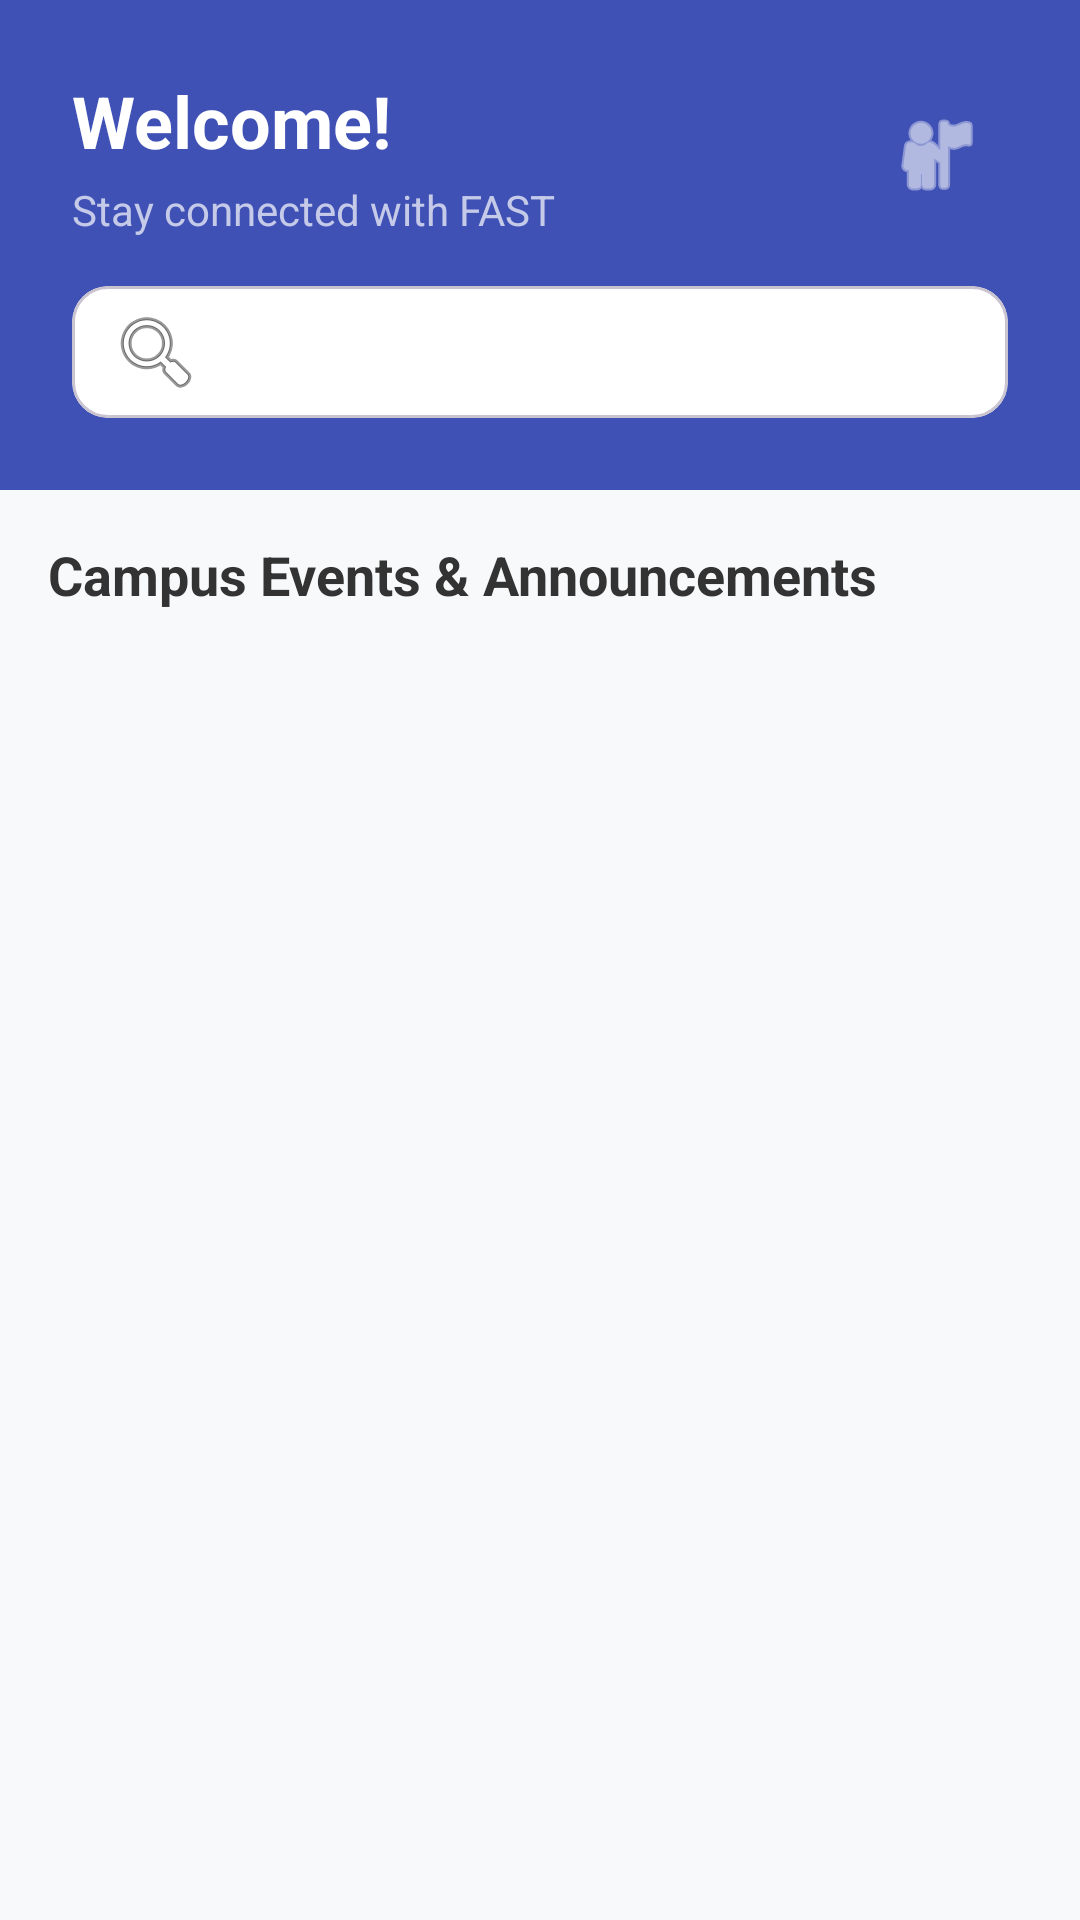

Reconstruct the res/layout file that produces this screen, plus the resources it refers to.
<!-- AndroidManifest.xml: application theme Theme.FastConnect -->
<!-- res/layout/fragment_home.xml -->
<?xml version="1.0" encoding="utf-8"?>
<LinearLayout
    xmlns:android="http://schemas.android.com/apk/res/android"
    xmlns:app="http://schemas.android.com/apk/res-auto"
    android:layout_width="match_parent"
    android:layout_height="match_parent"
    android:orientation="vertical"
    android:background="#F8F9FA">

    
    <LinearLayout
        android:layout_width="match_parent"
        android:layout_height="wrap_content"
        android:orientation="vertical"
        android:background="#3F51B5"
        android:padding="24dp">

        <LinearLayout
            android:layout_width="match_parent"
            android:layout_height="wrap_content"
            android:orientation="horizontal"
            android:gravity="center_vertical">

            <LinearLayout
                android:layout_width="0dp"
                android:layout_height="wrap_content"
                android:layout_weight="1"
                android:orientation="vertical">

                <TextView
                    android:id="@+id/tvWelcomeUser"
                    android:layout_width="match_parent"
                    android:layout_height="wrap_content"
                    android:text="Welcome!"
                    android:textColor="#FFFFFF"
                    android:textSize="24sp"
                    android:textStyle="bold" />

                <TextView
                    android:id="@+id/tvWelcomeSubtitle"
                    android:layout_width="match_parent"
                    android:layout_height="wrap_content"
                    android:layout_marginTop="4dp"
                    android:text="Stay connected with FAST"
                    android:textColor="#C5CAE9"
                    android:textSize="14sp" />
            </LinearLayout>

            <ImageView
                android:id="@+id/btnProfile"
                android:layout_width="48dp"
                android:layout_height="48dp"
                android:src="@android:drawable/ic_menu_myplaces"
                android:background="?attr/selectableItemBackgroundBorderless"
                android:clickable="true"
                android:focusable="true"
                android:padding="8dp"
                app:tint="#FFFFFF" />
        </LinearLayout>

        
        <com.google.android.material.card.MaterialCardView
            android:layout_width="match_parent"
            android:layout_height="wrap_content"
            android:layout_marginTop="16dp"
            app:cardCornerRadius="12dp"
            app:cardElevation="0dp"
            app:cardBackgroundColor="#FFFFFF">

            <androidx.appcompat.widget.SearchView
                android:id="@+id/searchViewEvents"
                android:layout_width="match_parent"
                android:layout_height="44dp"
                android:iconifiedByDefault="false"
                app:queryHint="Search events..."
                app:searchIcon="@android:drawable/ic_menu_search" />

        </com.google.android.material.card.MaterialCardView>

    </LinearLayout>

    
    <TextView
        android:layout_width="match_parent"
        android:layout_height="wrap_content"
        android:text="Campus Events &amp; Announcements"
        android:textSize="18sp"
        android:textStyle="bold"
        android:textColor="#333333"
        android:padding="16dp" />

    
    <androidx.recyclerview.widget.RecyclerView
        android:id="@+id/rvEvents"
        android:layout_width="match_parent"
        android:layout_height="0dp"
        android:layout_weight="1"
        android:clipToPadding="false"
        android:paddingBottom="8dp" />

</LinearLayout>
<!-- resources referenced by this layout -->
<resources>
  <style name="Theme.FastConnect" parent="Base.Theme.FastConnect" />
  <style name="Base.Theme.FastConnect" parent="Theme.Material3.DayNight.NoActionBar">
          
          
      </style>
</resources>
